Run: headless pygame with SDL's dummy video driver; simulated clock (each Clock.tick advances the game by its frame time, no real sleeping); random seed 0; keys injected as events and as key.get_pressed() state; no mouse input; restart key R tapped at the start of phases 3 and 4.
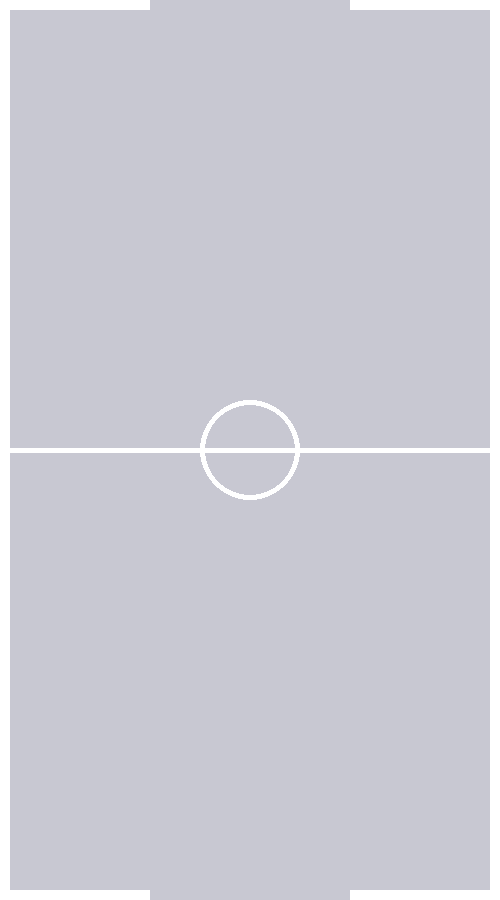
Frame 1 of 4 · flips 1–60 · no input
Frame 2 of 4 · flips 61–180 · tapped SPACE, RETURN · held RIGHT (→), D · screen unchanged from frame 1, image omitted
Frame 3 of 4 · flips 181–300 · tapped R · held DOWN (↓), S · screen unchanged from frame 2, image omitted
Frame 4 of 4 · flips 301–420 · tapped R · held LEFT (←), A, UP (↑), W · screen unchanged from frame 3, image omitted

The pygame program that drew these frames:

import pygame, sys, random

# CONSTANTS
WIDTH, HEIGHT = 500, 900
BLACK = (0, 0, 0)
WHITE = (255, 255, 255)
RED = (255, 0, 0)
FPS = 40
TABLE_COLOR = (200, 200, 210)
BLUE = (0, 0, 255)
PUCK_COLOR = (50, 50, 50)

GOAL_WIDTH = 200
WALL_THICKNESS = 10

pygame.init()
screen = pygame.display.set_mode((WIDTH, HEIGHT))
pygame.display.set_caption('Air Hockey')
clock = pygame.time.Clock()

class Paddle:
    """ Represents the paddle object in the Air Hockey game. """
    
    def __init__(self, x, y):
        """ Initialize the paddle with a specific position. """
        self.rect = pygame.Rect(x, y, 80, 15)

    def move(self, speed, direction):
        """ Move the paddle left or right by a given speed. """
        if direction == 'left':
            self.rect.x = max(WALL_THICKNESS, self.rect.x - speed)
        elif direction == 'right':
            self.rect.x = min(WIDTH - WALL_THICKNESS - self.rect.width, self.rect.x + speed)

    def draw(self):
        """ Draw the paddle on the screen. """
        pygame.draw.circle(screen, RED if self.rect.y < HEIGHT // 2 else BLUE, self.rect.center, self.rect.width // 2)

    def restart(self):
        """ Reset the paddle to its default horizontal position. """
        self.rect.centerx = WIDTH // 2

class Ball:
    """ Represents the ball object in the Air Hockey game. """
    
    def __init__(self):
        """ Initialize the ball at the center of the screen with a random direction. """
        self.rect = pygame.Rect(WIDTH // 2 - 15, HEIGHT // 2 - 15, 30, 30)
        self.dx = random.choice([-7, 7])
        self.dy = 20 if random.randint(0, 1) == 0 else -20
    
    def move(self):
        """ Move the ball by its speed in the x and y direction. """
        self.rect.x += self.dx
        self.rect.y += self.dy

        if self.rect.left <= WALL_THICKNESS or self.rect.right >= WIDTH - WALL_THICKNESS:
            self.dx = -self.dx
        if self.rect.top <= WALL_THICKNESS:
            if not (WIDTH // 2 - GOAL_WIDTH // 2 < self.rect.centerx < WIDTH // 2 + GOAL_WIDTH // 2):
                self.dy = -self.dy
        if self.rect.bottom >= HEIGHT - WALL_THICKNESS:
            if not (WIDTH // 2 - GOAL_WIDTH // 2 < self.rect.centerx < WIDTH // 2 + GOAL_WIDTH // 2):
                self.dy = -self.dy

    def paddle_collision(self):
        """ Reverse y direction if the ball hits a paddle. """
        self.dy = -self.dy

    def draw(self):
        """ Draw the ball on the screen. """
        pygame.draw.ellipse(screen, PUCK_COLOR, self.rect)

    def restart(self):
        """ Reset the ball to the center of the screen with a random x direction and reversed y direction. """
        self.rect.center = (WIDTH // 2, HEIGHT // 2)
        self.dx = random.choice([-5, 5])
        self.dy *= -1

class Score:
    """ Represents the score for a player. """
    
    def __init__(self, x, y):
        """ Initialize score at a given position on the screen. """
        self.score = 0
        self.font = pygame.font.SysFont("monospace", 80, bold=True)
        self.x = x
        self.y = y

    def display(self):
        """ Display the current score on the screen. """
        score_display = self.font.render(str(self.score), 0, WHITE)
        screen.blit(score_display, (self.x - score_display.get_width() // 2, self.y))

    def increase(self):
        """ Increase the score by one point. """
        self.score += 1

    def reset(self):
        """ Reset the score to zero. """
        self.score = 0

def main():
    paddle_speed = 10
    paddle1 = Paddle(WIDTH // 2 - 60, 15)
    paddle2 = Paddle(WIDTH // 2 - 60, HEIGHT - 35)
    ball = Ball()
    score1 = Score(WIDTH // 4, 15)
    score2 = Score(3 * WIDTH // 4, 15)

    playing = False

    while True:
        for event in pygame.event.get():
            if event.type == pygame.QUIT:
                pygame.quit()
                sys.exit()

        keys = pygame.key.get_pressed()
        if keys[pygame.K_p] and not playing:
            playing = True
        if keys[pygame.K_r]:
            playing = False
            score1.reset()
            score2.reset()
            ball.restart()
            paddle1.restart()
            paddle2.restart()

        if keys[pygame.K_a]:
            paddle1.move(paddle_speed, 'left')
        if keys[pygame.K_d]:
            paddle1.move(paddle_speed, 'right')
        if keys[pygame.K_LEFT]:
            paddle2.move(paddle_speed, 'left')
        if keys[pygame.K_RIGHT]:
            paddle2.move(paddle_speed, 'right')

        screen.fill(TABLE_COLOR)
        
        # Drawing the walls
        pygame.draw.rect(screen, WHITE, (0, 0, WIDTH, WALL_THICKNESS))
        pygame.draw.rect(screen, WHITE, (0, HEIGHT - WALL_THICKNESS, WIDTH, WALL_THICKNESS))
        pygame.draw.rect(screen, WHITE, (0, 0, WALL_THICKNESS, HEIGHT))
        pygame.draw.rect(screen, WHITE, (WIDTH - WALL_THICKNESS, 0, WALL_THICKNESS, HEIGHT))
        
        # Drawing the goals
        pygame.draw.rect(screen, TABLE_COLOR, (WIDTH // 2 - GOAL_WIDTH // 2, 0, GOAL_WIDTH, WALL_THICKNESS))
        pygame.draw.rect(screen, TABLE_COLOR, (WIDTH // 2 - GOAL_WIDTH // 2, HEIGHT - WALL_THICKNESS, GOAL_WIDTH, WALL_THICKNESS))

        pygame.draw.line(screen, WHITE, (0, HEIGHT // 2), (WIDTH, HEIGHT // 2), 5)
        pygame.draw.circle(screen, WHITE, (WIDTH // 2, HEIGHT // 2), 50, 5)  # Center circle

        if playing:
            ball.move()
            ball.draw()

            if ball.rect.colliderect(paddle1.rect) or ball.rect.colliderect(paddle2.rect):
                ball.paddle_collision()

            if ball.rect.top <= WALL_THICKNESS:
                if (WIDTH // 2 - GOAL_WIDTH // 2 < ball.rect.centerx < WIDTH // 2 + GOAL_WIDTH // 2):
                    score2.increase()
                    ball.restart()

            if ball.rect.bottom >= HEIGHT - WALL_THICKNESS:
                if (WIDTH // 2 - GOAL_WIDTH // 2 < ball.rect.centerx < WIDTH // 2 + GOAL_WIDTH // 2):
                    score1.increase()
                    ball.restart()

            paddle1.draw()
            paddle2.draw()
            score1.display()
            score2.display()

        pygame.display.flip()
        clock.tick(FPS)

if __name__ == '__main__':
    main()
